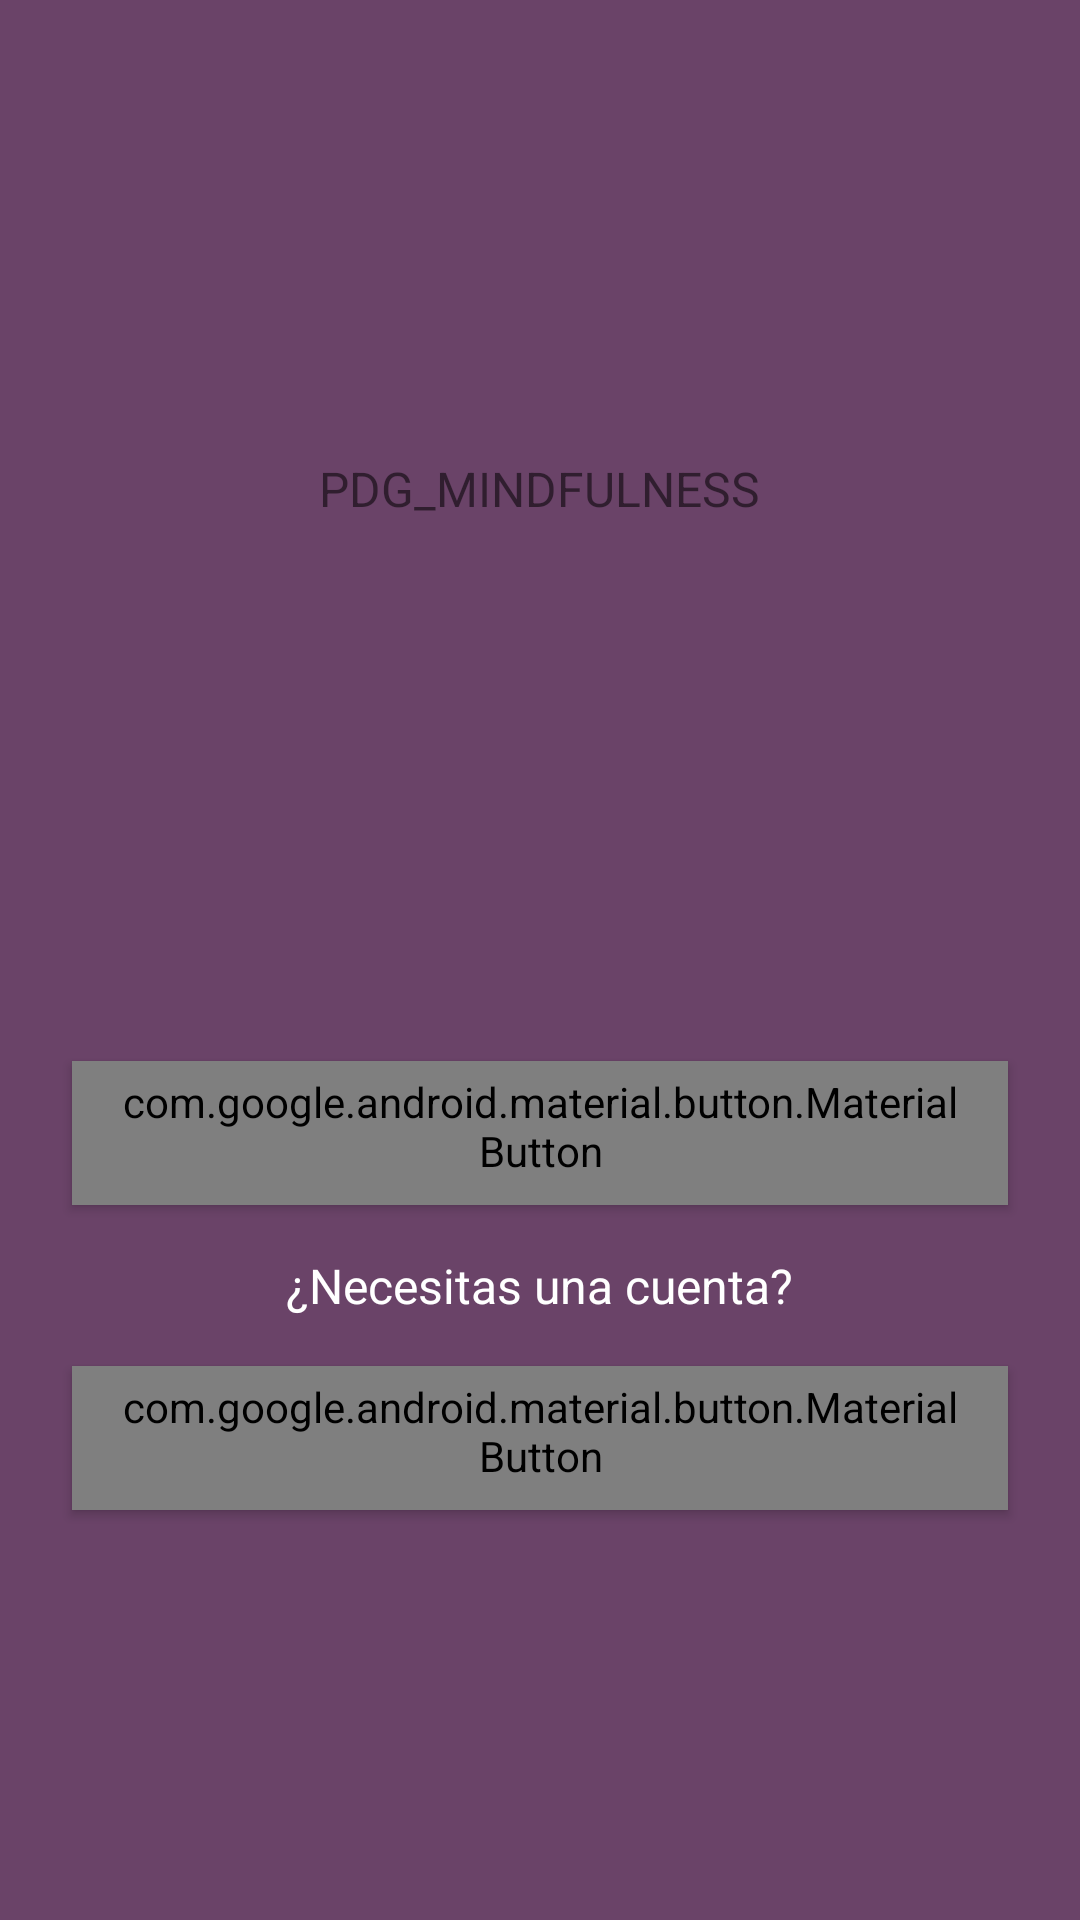

Here is an Android app screen rendered from its layout file. Give the layout XML and the strings, colors and styles it references.
<!-- AndroidManifest.xml: application theme AppTheme.Alt -->
<!-- res/layout/fragment_splash.xml -->
<?xml version="1.0" encoding="utf-8"?>
<ScrollView xmlns:android="http://schemas.android.com/apk/res/android"
    xmlns:tools="http://schemas.android.com/tools"
    xmlns:app="http://schemas.android.com/apk/res-auto"
    android:layout_width="match_parent"
    android:layout_height="match_parent"
    tools:context=".SplashFragment"
    android:background="@color/colorPrimary">
    <LinearLayout
        android:layout_width="match_parent"
        android:layout_height="wrap_content"
        android:clipChildren="false"
        android:clipToPadding="false"
        android:orientation="vertical"
        android:padding="24dp"
        android:paddingTop="16dp">

        <ImageView
            android:layout_width="64dp"
            android:layout_height="64dp"
            android:layout_gravity="center_horizontal"
            android:layout_marginTop="48dp"
            android:layout_marginBottom="16dp"
            app:srcCompat="@mipmap/ic_launcher" />

        <TextView
            android:layout_width="wrap_content"
            android:layout_height="wrap_content"
            android:layout_gravity="center_horizontal"
            android:layout_marginBottom="180dp"
            android:text="@string/app_name"
            android:textAllCaps="true"
            android:textSize="16sp" />


        <android.support.design.button.MaterialButton
            android:id="@+id/signin_button"
            style="@style/Widget.MaterialComponents.Button"
            app:cornerRadius="16dp"
            android:layout_width="match_parent"
            android:layout_height="wrap_content"
            android:textAppearance="?android:textAppearanceButton"
            android:text="@string/button_login"
            app:backgroundTint="@color/colorAccent"
            android:textColor="@color/colorPrimary"/>

        <TextView
            android:layout_width="wrap_content"
            android:layout_height="wrap_content"
            android:layout_gravity="center_horizontal"
            android:text="@string/need_account"
            android:textSize="16sp"
            android:textColor="@color/colorWhite"
            android:layout_marginTop="16dp"
            android:layout_marginBottom="16dp"/>

        <android.support.design.button.MaterialButton
            android:id="@+id/register_button"
            style="@style/Widget.MaterialComponents.Button"
            app:cornerRadius="16dp"
            android:layout_width="match_parent"
            android:layout_height="wrap_content"
            android:textAppearance="?android:textAppearanceButton"
            android:text="@string/button_register"
            app:backgroundTint="@color/colorAccent"
            android:textColor="@color/colorPrimary"/>

    </LinearLayout>


</ScrollView>
<!-- resources referenced by this layout -->
<resources>
  <color name="colorAccent">#fff8e1</color>
  <color name="colorPrimary">#6A4368</color>
  <color name="colorWhite">#ffffff</color>
  <!-- mipmap ic_launcher: png bitmap (drawable-hdpi, 6364 bytes) -->
  <string name="app_name">pdg_mindfulness</string>
  <string name="button_login">Inicia sesión</string>
  <string name="button_register">Regístrate</string>
  <string name="need_account">¿Necesitas una cuenta?</string>
  <style name="AppTheme.Alt">
          <item name="colorPrimary">@color/colorAccent</item>
          <item name="colorPrimaryDark">@color/colorAccent</item>
          <item name="colorAccent">@color/colorPrimary</item>
          <item name="colorControlActivated">@color/colorPrimaryDark</item>
          <item name="android:textColorPrimary">@color/colorBlack</item>
          <item name="android:windowLightStatusBar" tools:targetApi="m">false</item>
      </style>
  <color name="colorPrimaryDark">#5A3559</color>
  <color name="colorBlack">#414149</color>
</resources>
